Run: headless pygame with SDL's dummy video driver; simulated clock (each Clock.tick advances the game by its frame time, no real sleeping); random seed 0; keys injected as events and as key.get_pressed() state; no mouse input.
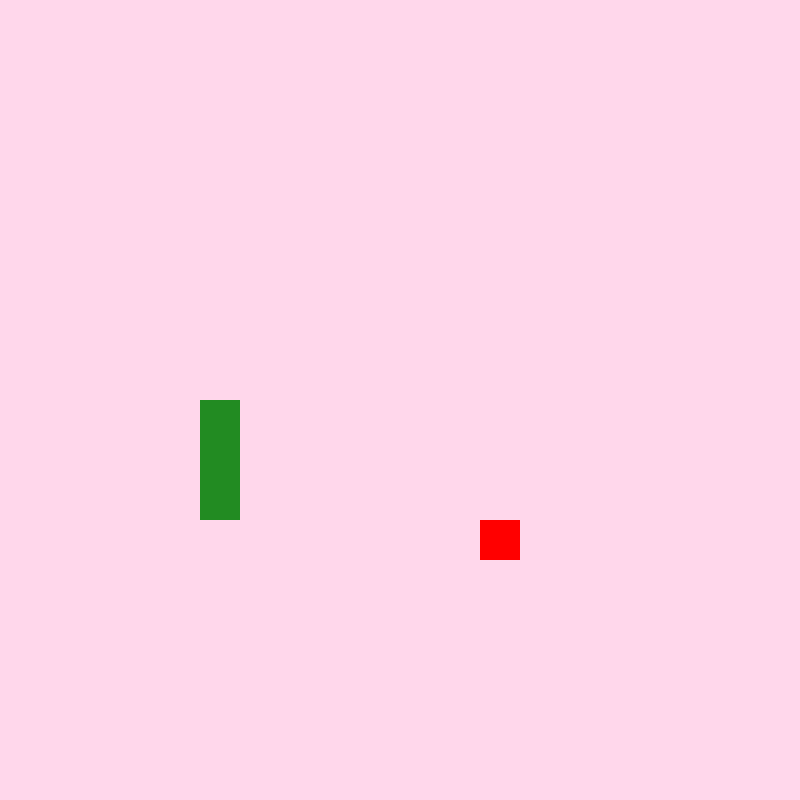
Frame 1 of 4 · flips 1–60 · no input
Frame 2 of 4 · flips 61–180 · tapped SPACE, RETURN · held RIGHT (→), D · screen unchanged from frame 1, image omitted
Frame 3 of 4 · flips 181–300 · held DOWN (↓), S · screen unchanged from frame 2, image omitted
Frame 4 of 4 · flips 301–420 · held LEFT (←), A, UP (↑), W · screen unchanged from frame 3, image omitted

The pygame program that drew these frames:

import pygame as pyg
from pygame.math import Vector2
import sys
import random

pyg.init()

class SNAKE:

   def __init__(self):
      self.body = [Vector2(5,10),Vector2(5,11),Vector2(5,12)]
      self.direction = Vector2(1,0)
      self.new_block = False

   def draw_snake(self):
     for item in self.body:
        snake_rect = pyg.Rect(int(item.x * cell_size),int(item.y * cell_size),cell_size,cell_size)
        pyg.draw.rect(screen, pyg.Color("forest green"), snake_rect)

   def move_snake(self):
      if  self.new_block == True:
         body_copy = self.body[:]
         body_copy.insert(0,body_copy[0] + self.direction)
         self.body = body_copy[:]
         self.new_block = False
      else:  
         body_copy = self.body[:-1]
         body_copy.insert(0,body_copy[0] + self.direction)
         self.body = body_copy[:]

   def add_block(self):
      self.new_block = True
     
      
         


class FRUIT:
   def __init__(self):
      self.randomize()

   def draw_fruit(self):
      fruit_rect = pyg.Rect(int(self.pos.x * cell_size),int(self.pos.y * cell_size),cell_size,cell_size)
      pyg.draw.rect(screen,pyg.Color("Red"), fruit_rect)

   def randomize(self):
      self.x = random.randint(0,cell_num - 1)
      self.y = random.randint(0,cell_num - 1)
      self.pos = Vector2(self.x,self.y)
      



class MAIN:
   
   def __init__(self):
      self.snake = SNAKE()
      self.fruit = FRUIT()

   def  update(self):
      self.snake.move_snake()  
      self.check_collision()

   def draw_elements(self):
       self.fruit.draw_fruit()
       self.snake.draw_snake()

   def check_collision(self):
      if  self.fruit.pos == self.snake.body[0]:
         self.fruit.randomize()
         self.snake.add_block()
   
   def check_fail(self):
      if  self.snake.body[0].x < 0 or self.snake.body[0].x >= (cell_num) or self.snake.body[0].y < 0 or self.snake.body[0].y >= (cell_num):
          pyg.quit()
          sys.exit()  

      for index in range(len(self.snake.body) - 1):
        if self.snake.body[0].x == self.snake.body[index + 1].x and self.snake.body[0].y == self.snake.body[index + 1].y:
         pyg.quit()
         sys.exit()
                 

  
        


      
      

cell_size = 40
cell_num = 20
screen = pyg.display.set_mode((cell_num*cell_size,cell_num*cell_size))

clock = pyg.time.Clock()

main_game = MAIN()

SCREEN_UPDATE = pyg.USEREVENT
pyg.time.set_timer(SCREEN_UPDATE,150)

previous_input = "w"

counter = 0

#EVENT/GAME LOOP
while True:

  main_game.check_fail()

  for item in pyg.event.get():
      if  item.type == pyg.QUIT:
          pyg.quit()
          sys.exit()    
      if item.type == SCREEN_UPDATE:
         main_game.update()

      if item.type == pyg.KEYDOWN:
         if item.key == pyg.K_w and previous_input != "s":
            previous_input = "w"
            main_game.snake.direction = Vector2(0,-1)
         elif item.key == pyg.K_s and previous_input != "w":
            previous_input = "s"
            main_game.snake.direction = Vector2(0,1)
         elif item.key == pyg.K_d and previous_input != "a":
            previous_input = "d"
            main_game.snake.direction = Vector2(1,0) 
         elif item.key == pyg.K_a and previous_input != "d":
            previous_input = "a"
            main_game.snake.direction = Vector2(-1,0)

  screen.fill((255,215,235))
  main_game.draw_elements()
  pyg.display.update()
  clock.tick(60)
